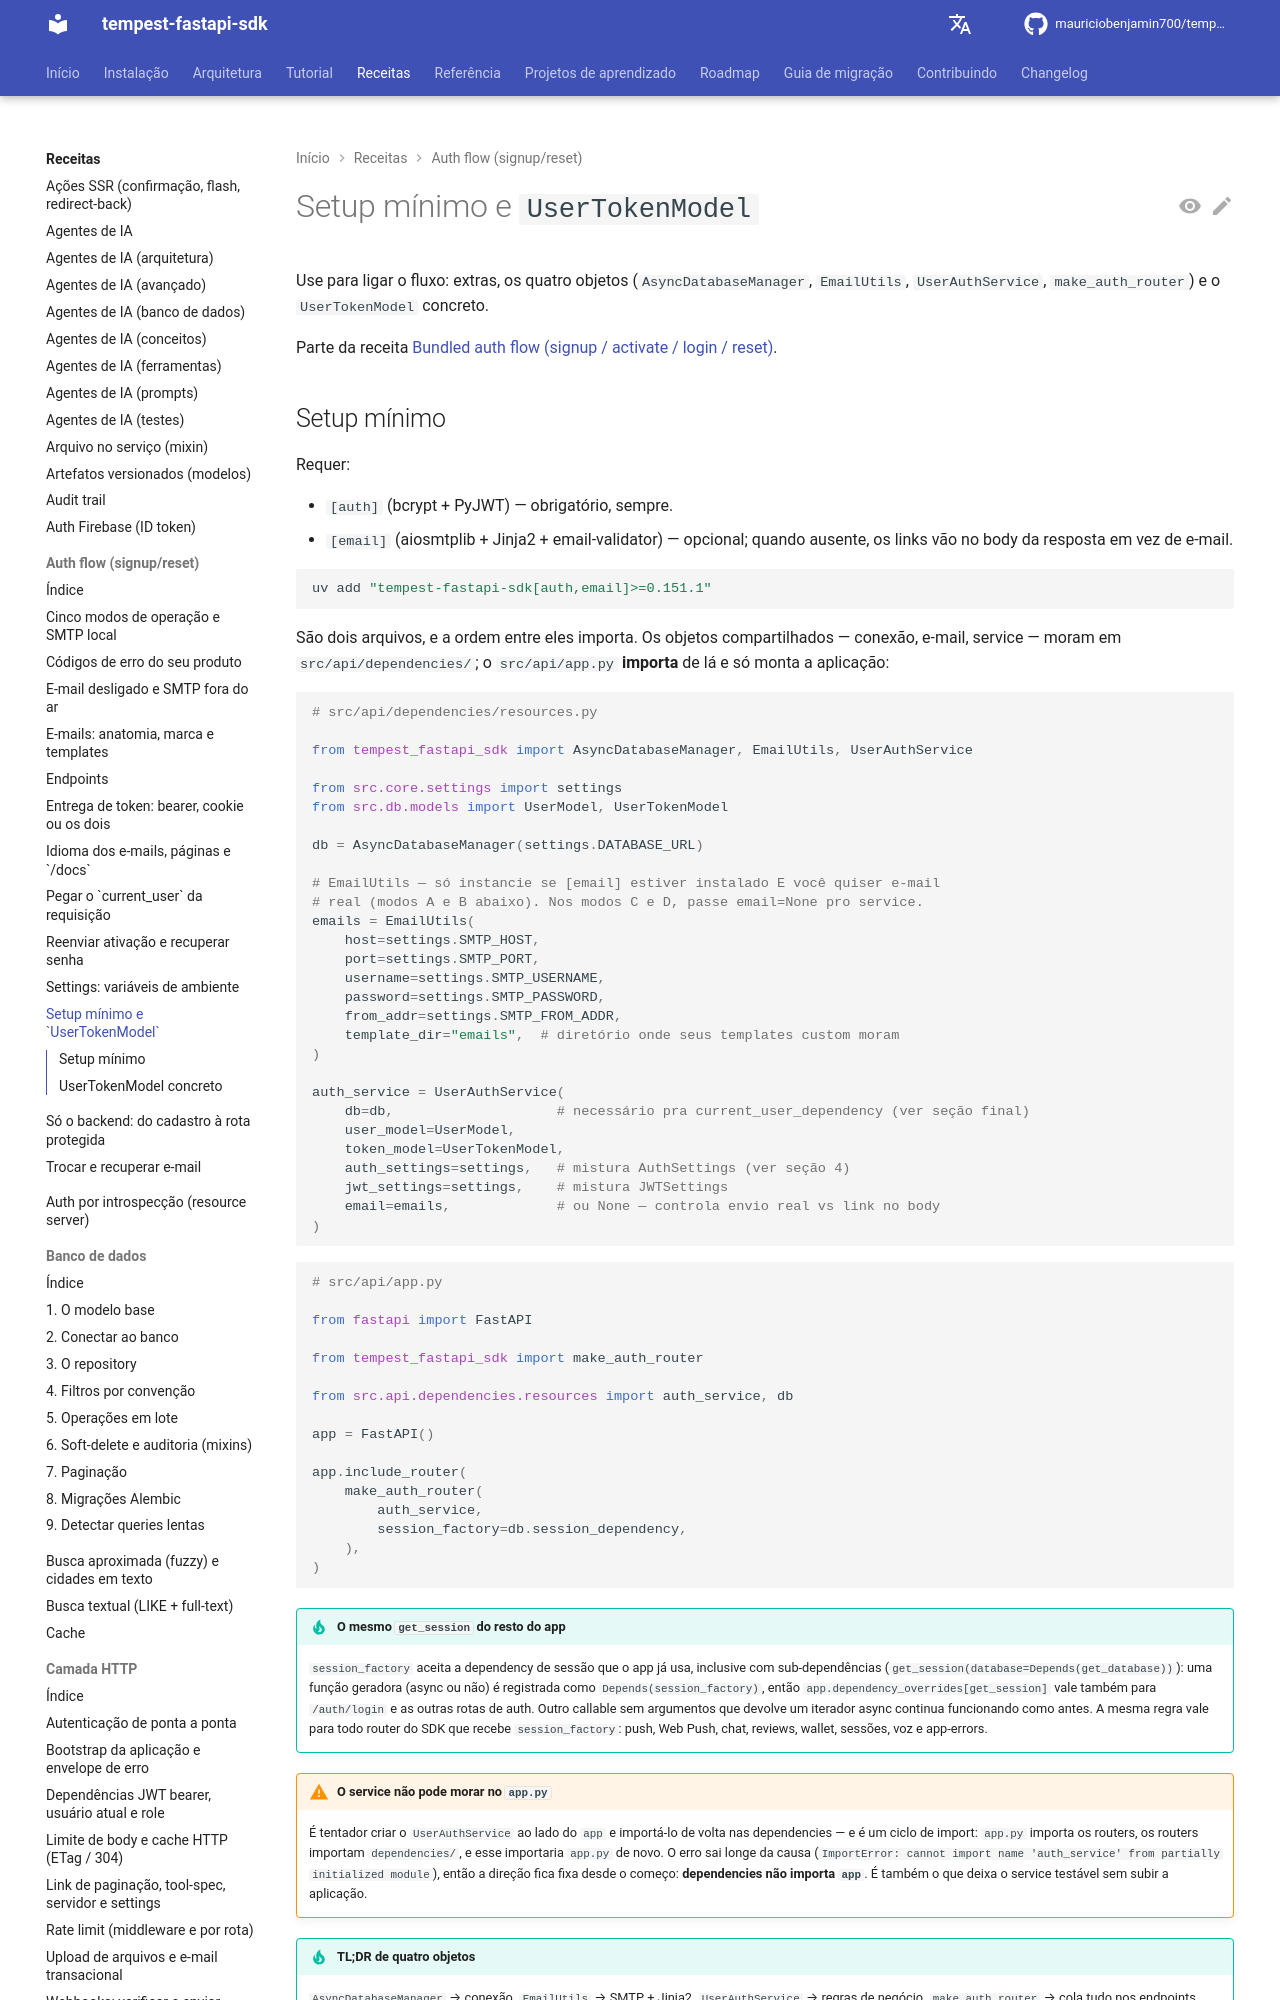

repository: mauriciobenjamin700/tempest-fastapi-sdk · page: recipes/auth-flow/setup/index.html · generator: mkdocs

---
description: "Use para ligar o fluxo de auth do zero: extras `[auth]`/`[email]`, `AsyncDatabaseManager`, `EmailUtils`, `UserAuthService`, `make_auth_router` e o `UserTokenModel`."
---

# Setup mínimo e `UserTokenModel`

Use para ligar o fluxo: extras, os quatro objetos (`AsyncDatabaseManager`, `EmailUtils`, `UserAuthService`, `make_auth_router`) e o `UserTokenModel` concreto.

Parte da receita [Bundled auth flow (signup / activate / login / reset)](../auth-flow.md).
